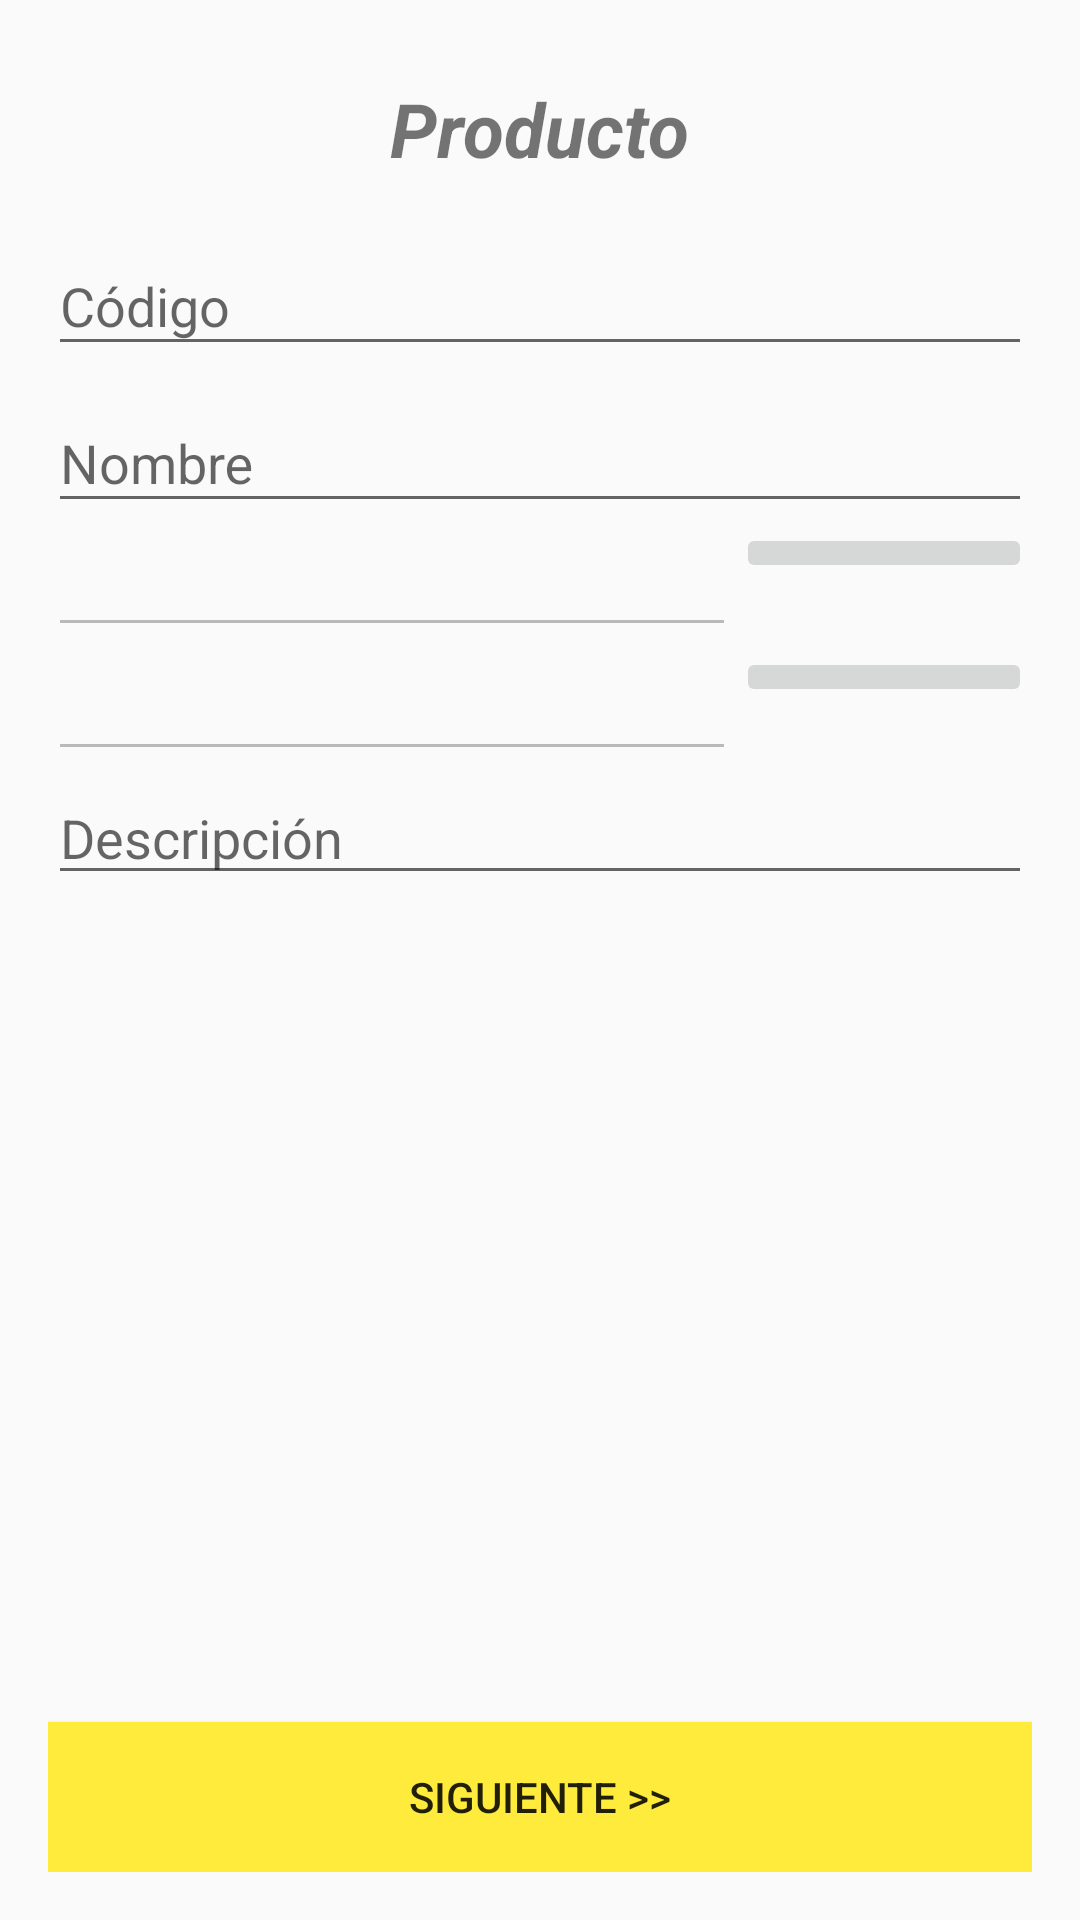

Here is an Android app screen rendered from its layout file. Give the layout XML and the strings, colors and styles it references.
<!-- AndroidManifest.xml: application theme AppTheme.NoActionBar -->
<!-- res/layout/fragment_producto1.xml -->
<android.support.design.widget.CoordinatorLayout xmlns:android="http://schemas.android.com/apk/res/android"
    xmlns:tools="http://schemas.android.com/tools"
    android:id="@+id/producto1Coordinator"
    android:layout_width="match_parent"
    android:layout_height="match_parent"
    android:paddingBottom="@dimen/activity_vertical_margin"
    android:paddingLeft="@dimen/activity_horizontal_margin"
    android:paddingRight="@dimen/activity_horizontal_margin"
    android:paddingTop="@dimen/activity_vertical_margin"
    tools:context="co.com.codesa.productoscodesa.presentacion.fragments.Producto.Producto1Fragment">

    <LinearLayout
        android:layout_width="match_parent"
        android:layout_height="wrap_content"
        android:orientation="vertical">

        <TextView
            android:layout_width="wrap_content"
            android:layout_height="wrap_content"
            android:layout_gravity="center_horizontal"
            android:padding="10dp"
            android:text="@string/producto"
            android:textSize="@dimen/fontTitle"
            android:textStyle="bold|italic" />

        <android.support.design.widget.TextInputLayout
            android:layout_width="match_parent"
            android:layout_height="wrap_content">

            <EditText
                android:id="@+id/txtRegistroCodigo"
                android:layout_width="match_parent"
                android:layout_height="wrap_content"
                android:hint="@string/codigo"
                android:inputType="textAutoComplete" />

        </android.support.design.widget.TextInputLayout>

        <android.support.design.widget.TextInputLayout
            android:layout_width="match_parent"
            android:layout_height="wrap_content">

            <EditText
                android:id="@+id/txtRegistroNombre"
                android:layout_width="match_parent"
                android:layout_height="wrap_content"
                android:hint="@string/nombre"
                android:inputType="textAutoComplete" />

        </android.support.design.widget.TextInputLayout>

        <LinearLayout
            android:layout_width="match_parent"
            android:layout_height="0dp"
            android:layout_weight="1"
            android:orientation="horizontal">

            <EditText
                android:id="@+id/txtFechaVencimiento"
                android:layout_width="0dp"
                android:layout_height="wrap_content"
                android:layout_weight="0.7"
                android:enabled="false"
                android:inputType="date" />

            <ImageButton
                android:id="@+id/btnCalendarFechaVenc"
                android:layout_width="0dp"
                android:layout_height="wrap_content"
                android:layout_weight="0.3"
                android:src="@drawable/ic_date_range_black_18dp" />

        </LinearLayout>

        <LinearLayout
            android:layout_width="match_parent"
            android:layout_height="0dp"
            android:layout_weight="1"
            android:orientation="horizontal">

            <EditText
                android:id="@+id/txtFechaPrd"
                android:layout_width="0dp"
                android:layout_height="wrap_content"
                android:layout_weight="0.7"
                android:enabled="false"
                android:inputType="date" />

            <ImageButton
                android:id="@+id/btnCalendarFechaPrd"
                android:layout_width="0dp"
                android:layout_height="wrap_content"
                android:layout_weight="0.3"
                android:src="@drawable/ic_date_range_black_18dp" />

        </LinearLayout>


        <EditText
            android:id="@+id/txtDescripcion"
            android:layout_width="match_parent"
            android:layout_height="match_parent"
            android:layout_weight="2.87"
            android:hint="@string/descripcion"
            android:inputType="textMultiLine" />

    </LinearLayout>


    <Button
        android:id="@+id/btnSiguienteProducto1"
        android:layout_width="match_parent"
        android:layout_height="50dp"
        android:layout_gravity="bottom|end"
        android:background="@color/colorAccent"
        android:text="@string/siguiente" />

</android.support.design.widget.CoordinatorLayout>
<!-- resources referenced by this layout -->
<resources>
  <color name="colorAccent">#FFEB3B</color>
  <dimen name="activity_horizontal_margin">16dp</dimen>
  <dimen name="activity_vertical_margin">16dp</dimen>
  <dimen name="fontTitle">25sp</dimen>
  <string name="codigo">Código</string>
  <string name="descripcion">Descripción</string>
  <string name="nombre">Nombre</string>
  <string name="producto">Producto</string>
  <string name="siguiente">Siguiente &gt;&gt;</string>
  <style name="AppTheme.NoActionBar">
          <item name="windowActionBar">false</item>
          <item name="windowNoTitle">true</item>
      </style>
</resources>
